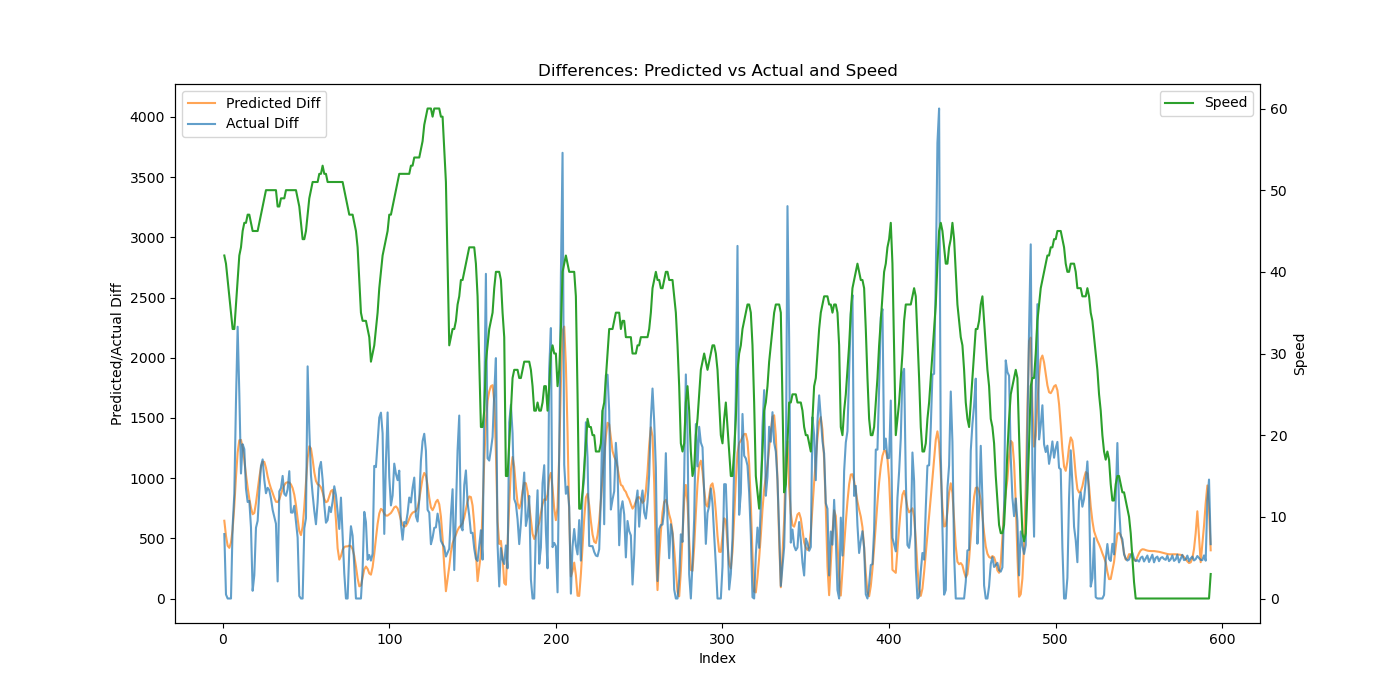

The file beside this chart, header and first rows:
Time, Engine speed, Throttle position, Accelerator pedal position, Speed, Actual, Predicted, Predicted_Diff, Actual_Diff
2000, 1910, 7.33, 0.0, 42, 1170, 2059, 645.9, 535.2
3000, 1839, 6.859, 0.0, 41, 1202, 2580, 520.5, 33.0
4000, 1772, 6.291, 0.0, 39, 1202, 3018, 437.9, 0.0
5000, 1701, 6.604, 0.0, 37, 1202, 3439, 420.8, 0.0
6000, 1638, 4.98, 3.653, 35, 1202, 3903, 464.9, 0.0
7000, 1536, 4.932, 18.24, 33, 1805, 4478, 574.7, 602.2
8000, 1519, 32.79, 55.37, 33, 2672, 5246, 768.2, 867.2
9000, 1640, 61.98, 40.4, 36, 4311, 6256, 1009, 1639
10000, 1804, 32.83, 25.03, 39, 6569, 7469, 1213, 2258
11000, 1899, 12.09, 23.5, 42, 8273, 8783, 1314, 1704
12000, 1952, 13.46, 26.12, 43, 9311, 10100, 1317, 1038
13000, 2023, 13.89, 22.61, 45, 10593, 11357, 1256, 1282
14000, 2081, 10.0, 16.5, 46, 11833, 12505, 1148, 1240
15000, 2099, 9.365, 13.03, 46, 12746, 13533, 1028, 912.8
16000, 2109, 9.35, 13.03, 47, 13548, 14455, 921.7, 801.8
17000, 2112, 8.324, 9.387, 47, 14359, 15284, 829.7, 811.2
18000, 2135, 6.316, 0.0, 46, 14950, 16038, 753.6, 591.2
19000, 2064, 5.873, 0.0, 45, 15014, 16738, 700, 64.0
20000, 1954, 5.09, 11.74, 45, 15208, 17448, 710.1, 193.2
21000, 2021, 6.641, 12.26, 45, 15795, 18242, 793.7, 587.8
22000, 2031, 8.748, 24.4, 45, 16440, 19139, 896.9, 645.0
23000, 2073, 12.34, 24.4, 46, 17324, 20144, 1005, 884.2
24000, 2127, 13.55, 23.84, 47, 18426, 21236, 1092, 1102
25000, 2182, 10.55, 18.39, 48, 19582, 22373, 1138, 1155
26000, 2232, 10.61, 17.84, 49, 20566, 23508, 1135, 984.2
27000, 2273, 10.85, 12.44, 50, 21440, 24594, 1086, 874.2
28000, 2254, 10.05, 12.33, 50, 22360, 25608, 1014, 919.2
29000, 2280, 10.47, 13.83, 50, 23259, 26567, 958.3, 899.5
30000, 2279, 9.082, 10.05, 50, 24090, 27481, 913.9, 831.0
31000, 2289, 9.051, 6.873, 50, 24826, 28357, 876.5, 736.2
32000, 2274, 8.742, 6.873, 50, 25505, 29193, 836.3, 678.8
33000, 2228, 8.83, 0.0, 50, 26126, 29997, 803.8, 620.8
34000, 2260, 7.961, 15.32, 48, 26268, 30798, 801.1, 141.8
35000, 2202, 10.92, 20.2, 48, 27158, 31620, 822.3, 890.0
36000, 2217, 12.16, 20.49, 49, 28075, 32489, 868, 917.5
37000, 2227, 9.832, 13.98, 49, 29093, 33397, 908.8, 1018
38000, 2236, 10.35, 13.98, 49, 29963, 34339, 941.6, 869.5
39000, 2247, 10.56, 14.05, 50, 30816, 35300, 961.3, 853.2
40000, 2249, 11.14, 15.47, 50, 31722, 36266, 965.7, 906.2
41000, 2270, 10.31, 11.81, 50, 32780, 37229, 963.3, 1058
42000, 2270, 8.83, 8.984, 50, 33494, 38177, 947.7, 714.5
43000, 2266, 9.008, 8.557, 50, 34208, 39094, 916.7, 713.2
44000, 2263, 8.807, 8.057, 50, 34978, 39956, 862.1, 770.2
45000, 2254, 8.748, 5.692, 50, 35618, 40731, 774.8, 640.0
46000, 2232, 8.16, 0.0, 49, 36125, 41393, 662.8, 506.8
47000, 2144, 8.031, 0.0, 48, 36145, 41954, 560.8, 20.5
48000, 2078, 7.68, 0.0, 46, 36145, 42481, 526.9, 0.0
49000, 2008, 5.762, 8.475, 44, 36145, 43077, 595.7, 0.0
50000, 2048, 7.547, 20.07, 44, 36730, 43838, 761.3, 584.2
51000, 2021, 18.33, 38.09, 45, 37396, 44804, 965.5, 666.8
52000, 2157, 14.55, 26.16, 47, 39325, 45969, 1165, 1928
53000, 2248, 11.88, 15.97, 49, 40732, 47233, 1265, 1408
54000, 2282, 9.619, 16.24, 50, 41757, 48480, 1247, 1025
55000, 2302, 8.635, 11.71, 51, 42624, 49636, 1156, 866.8
56000, 2308, 8.482, 11.66, 51, 43352, 50685, 1049, 727.8
57000, 2316, 9.094, 17.83, 51, 43968, 51661, 976.4, 616.8
58000, 2331, 10.21, 17.83, 51, 44768, 52610, 948.6, 799.0
59000, 2356, 13.16, 18.62, 52, 45846, 53552, 941.5, 1078
60000, 2371, 10.97, 14.92, 52, 46980, 54475, 923, 1134
61000, 2382, 9.545, 3.796, 53, 47967, 55356, 881.5, 986.5
... 528 more rows
